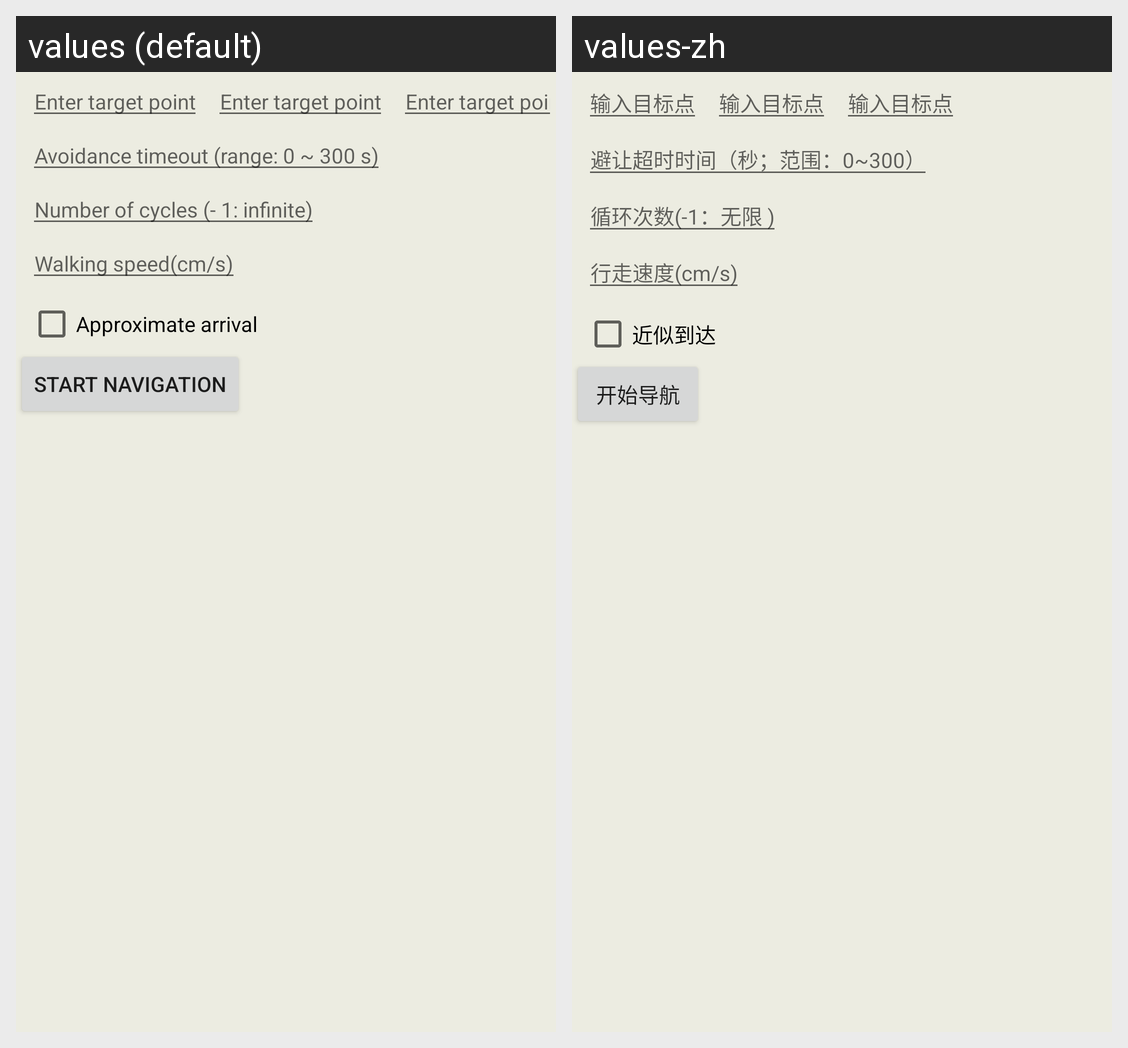

The same Android screen rendered under two of its app's locales, left to right. List the strings drawn on it with the default value and each locale's translation.
Android screen res/layout/activity_navigation.xml rendered under 2 locales, left to right: values (default), values-zh. Device: Nexus 5 (rendered at 1080×1920; each locale shown at half size, 540×960, under a caption strip naming it); theme AppTheme.
Strings drawn on this screen, with the default value and each locale's value (text and hints the layout hard-codes, and strings that could not be matched under every locale, appear in the picture but are not listed):

please_input_destination
  values: Enter target point
  values-zh: 输入目标点

timeout_tip
  values: Avoidance timeout (range: 0 ~ 300 s)
  values-zh: 避让超时时间（秒；范围：0~300）

repeat_time
  values: Number of cycles (- 1: infinite)
  values-zh: 循环次数(-1：无限 )

speed
  values: Walking speed(cm/s)
  values-zh: 行走速度(cm/s)

arrival
  values: Approximate arrival
  values-zh: 近似到达

auto_pilot
  values: Start navigation
  values-zh: 开始导航
